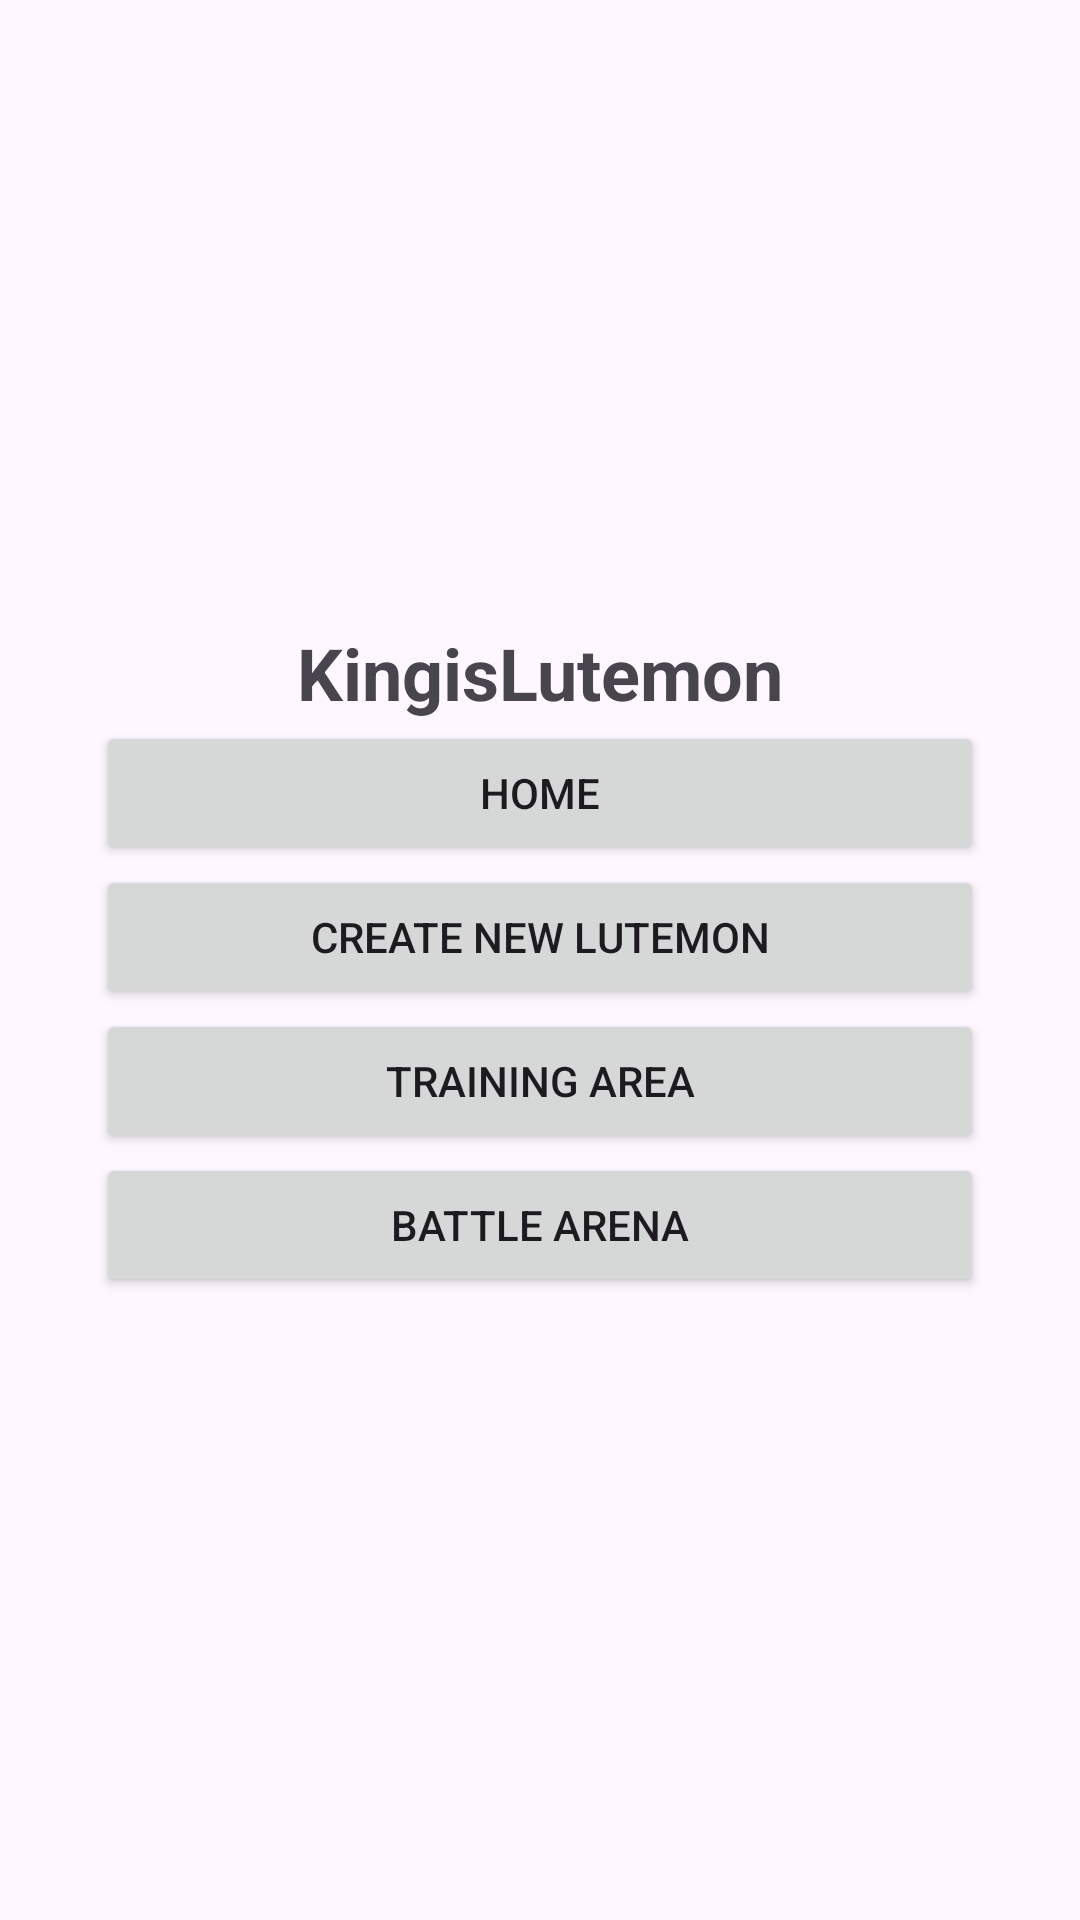

Here is an Android app screen rendered from its layout file. Give the layout XML and the strings, colors and styles it references.
<!-- AndroidManifest.xml: application theme Theme.LUTBattle -->
<!-- res/layout/activity_main.xml -->
<?xml version="1.0" encoding="utf-8"?>
<androidx.constraintlayout.widget.ConstraintLayout xmlns:android="http://schemas.android.com/apk/res/android"
    xmlns:app="http://schemas.android.com/apk/res-auto"
    xmlns:tools="http://schemas.android.com/tools"
    android:id="@+id/main"
    android:layout_width="match_parent"
    android:layout_height="match_parent"
    tools:context=".util.MainActivity">

    <TextView
        android:id="@+id/titleTextView"
        android:layout_width="wrap_content"
        android:layout_height="wrap_content"
        android:text="KingisLutemon"
        android:textSize="24sp"
        android:textStyle="bold"
        app:layout_constraintBottom_toTopOf="@+id/homeButton"
        app:layout_constraintEnd_toEndOf="parent"
        app:layout_constraintStart_toStartOf="parent"
        app:layout_constraintTop_toTopOf="parent"
        app:layout_constraintVertical_chainStyle="packed" />

    <Button
        android:id="@+id/battleArenaButton"
        android:layout_width="0dp"
        android:layout_height="wrap_content"
        android:layout_marginStart="32dp"
        android:layout_marginEnd="32dp"
        android:text="Battle Arena"
        app:layout_constraintBottom_toBottomOf="parent"
        app:layout_constraintEnd_toEndOf="parent"
        app:layout_constraintHorizontal_bias="0.0"
        app:layout_constraintStart_toStartOf="parent"
        app:layout_constraintTop_toBottomOf="@+id/trainingAreaButton" />

    <Button
        android:id="@+id/createNewLutemonButton"
        android:layout_width="0dp"
        android:layout_height="wrap_content"
        android:layout_marginStart="32dp"
        android:layout_marginEnd="32dp"
        android:text="Create New Lutemon"
        app:layout_constraintBottom_toTopOf="@+id/trainingAreaButton"
        app:layout_constraintEnd_toEndOf="parent"
        app:layout_constraintHorizontal_bias="0.0"
        app:layout_constraintStart_toStartOf="parent"
        app:layout_constraintTop_toBottomOf="@+id/homeButton" />

    <Button
        android:id="@+id/homeButton"
        android:layout_width="0dp"
        android:layout_height="wrap_content"
        android:layout_marginStart="32dp"
        android:layout_marginEnd="32dp"
        android:text="Home"
        app:layout_constraintBottom_toTopOf="@+id/createNewLutemonButton"
        app:layout_constraintEnd_toEndOf="parent"
        app:layout_constraintHorizontal_bias="0.0"
        app:layout_constraintStart_toStartOf="parent"
        app:layout_constraintTop_toBottomOf="@+id/titleTextView" />

    <Button
        android:id="@+id/trainingAreaButton"
        android:layout_width="0dp"
        android:layout_height="wrap_content"
        android:layout_marginStart="32dp"
        android:layout_marginEnd="32dp"
        android:text="Training Area"
        app:layout_constraintBottom_toTopOf="@+id/battleArenaButton"
        app:layout_constraintEnd_toEndOf="parent"
        app:layout_constraintHorizontal_bias="0.0"
        app:layout_constraintStart_toStartOf="parent"
        app:layout_constraintTop_toBottomOf="@+id/createNewLutemonButton" />

</androidx.constraintlayout.widget.ConstraintLayout>
<!-- resources referenced by this layout -->
<resources>
  <style name="Theme.LUTBattle" parent="Base.Theme.LUTBattle" />
  <style name="Base.Theme.LUTBattle" parent="Theme.Material3.DayNight.NoActionBar">
          
          
      </style>
</resources>
